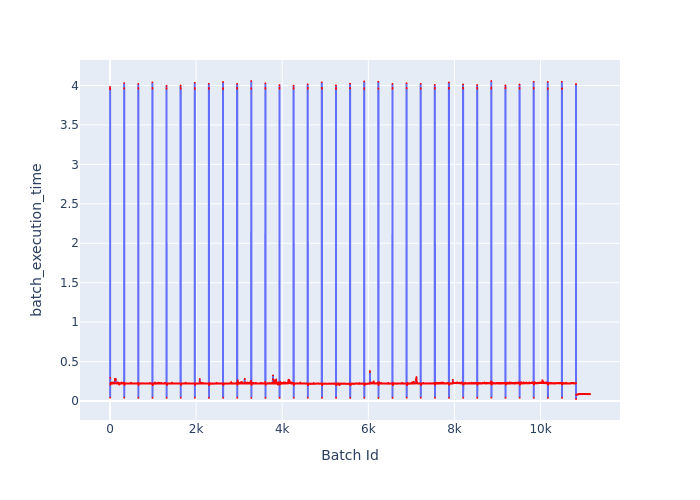

Values plotted in this chart, from the file beside it:
Batch Id, batch_execution_time
0, 3.981
1, 3.95
2, 3.961
3, 0.04163
4, 0.2927
5, 0.2146
6, 0.2092
7, 0.2077
8, 0.2087
9, 0.2087
10, 0.2091
11, 0.2084
12, 0.2254
13, 0.2254
14, 0.2279
15, 0.2286
16, 0.2309
17, 0.2308
18, 0.23
19, 0.2269
20, 0.23
21, 0.2272
22, 0.2256
23, 0.2342
24, 0.2313
25, 0.2244
26, 0.2241
27, 0.2266
28, 0.2261
29, 0.2244
30, 0.2222
31, 0.2225
32, 0.2225
33, 0.2268
34, 0.2267
35, 0.2223
36, 0.2252
37, 0.2236
38, 0.2227
39, 0.2223
40, 0.2229
41, 0.2231
42, 0.2229
43, 0.2228
44, 0.2238
45, 0.2249
46, 0.2237
47, 0.2242
48, 0.2224
49, 0.2247
50, 0.2335
51, 0.2241
52, 0.2224
53, 0.2239
54, 0.2245
55, 0.2225
56, 0.2272
57, 0.2251
58, 0.2315
59, 0.2307
... 11,090 more rows
